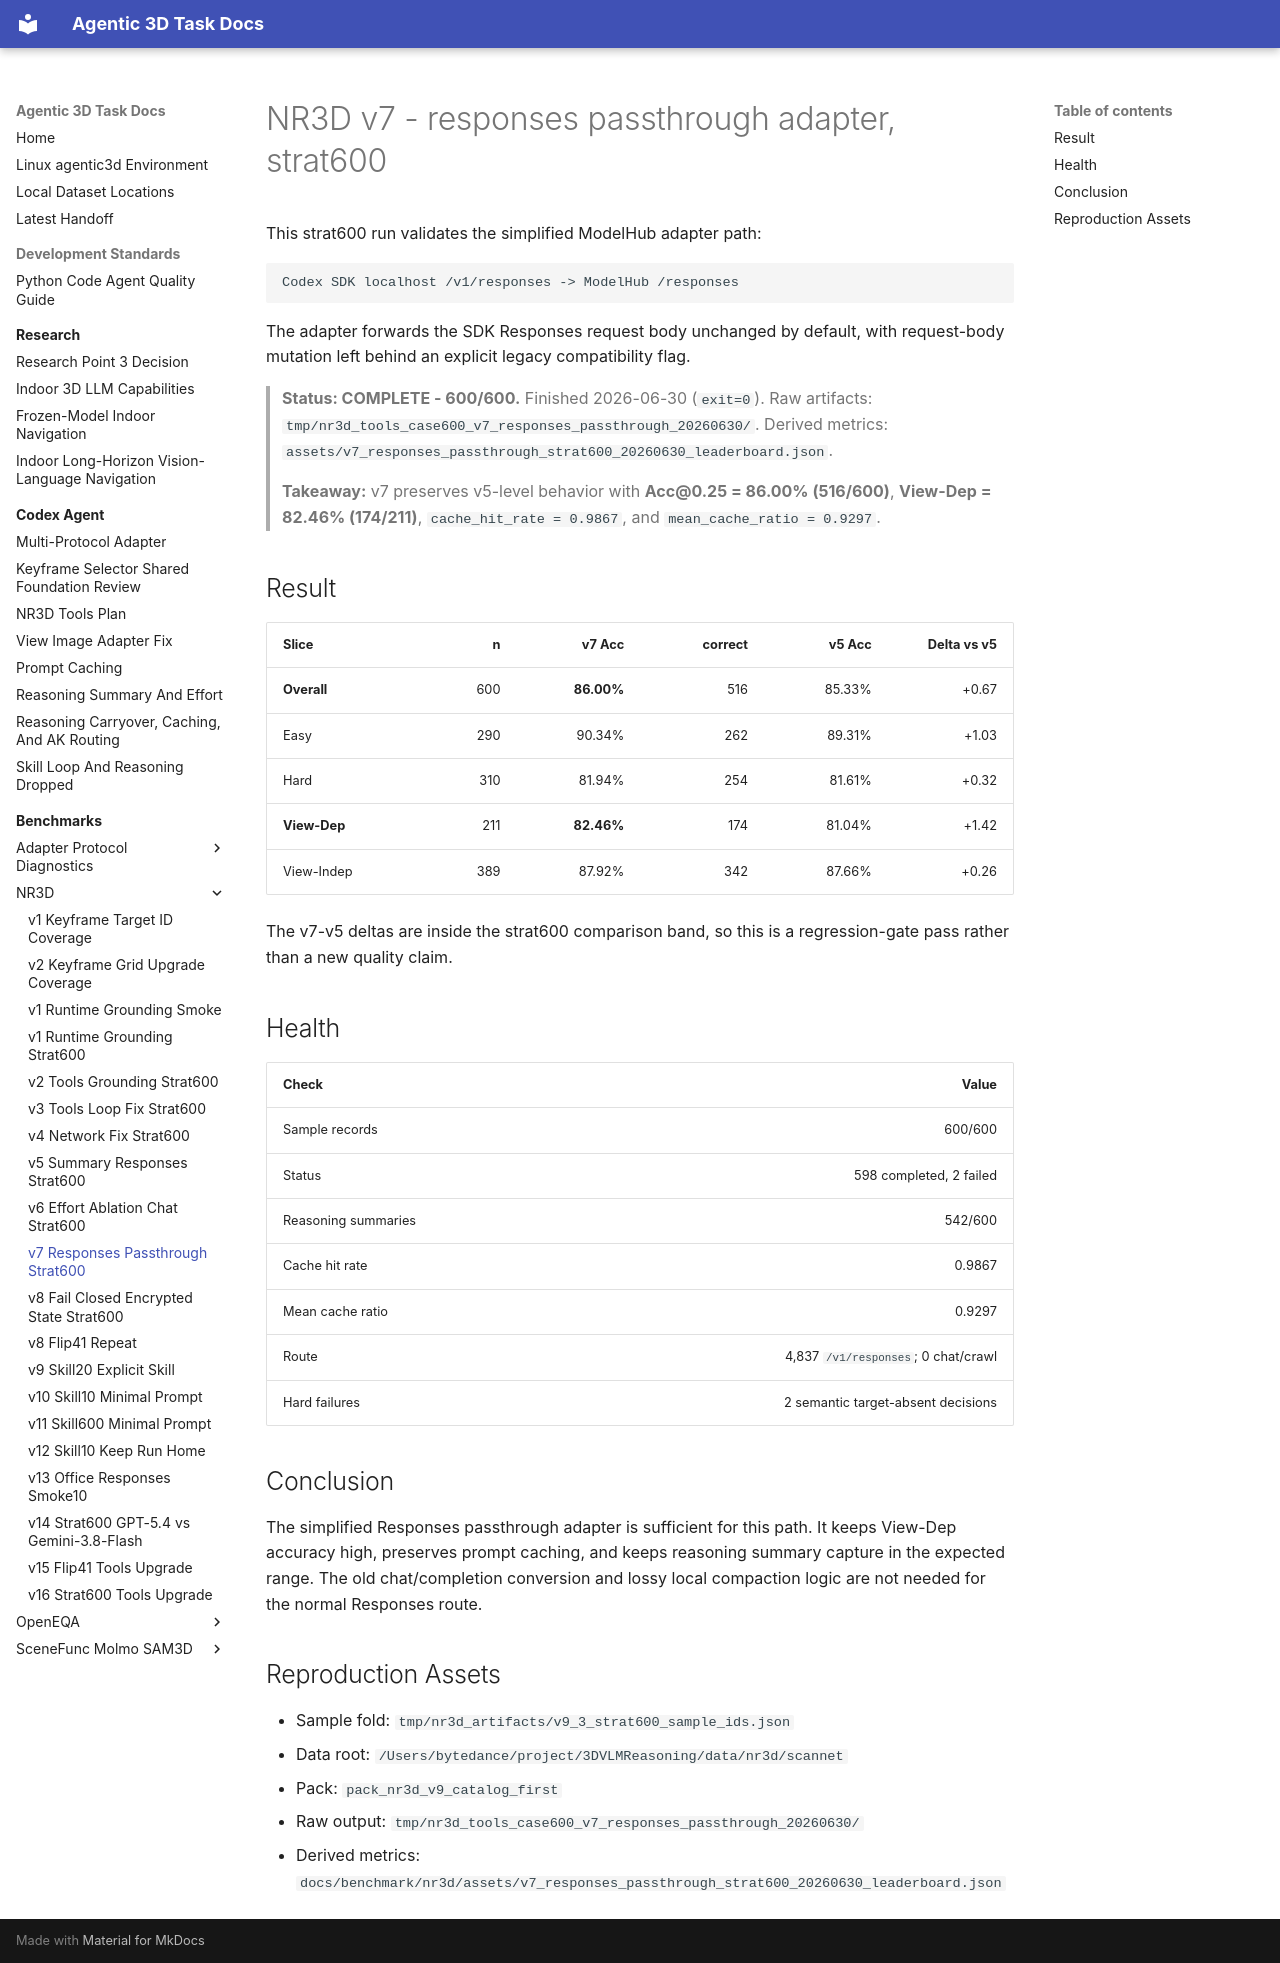

repository: yruns/agentic-3d-task · page: benchmark/nr3d/v7_responses_passthrough_strat600_20260630/index.html · generator: mkdocs

# NR3D v7 - responses passthrough adapter, strat600

This strat600 run validates the simplified ModelHub adapter path:

```text
Codex SDK localhost /v1/responses -> ModelHub /responses
```

The adapter forwards the SDK Responses request body unchanged by default, with
request-body mutation left behind an explicit legacy compatibility flag.

> **Status: COMPLETE - 600/600.** Finished 2026-06-30 (`exit=0`).
> Raw artifacts: `tmp/nr3d_tools_case600_v7_responses_passthrough_20260630/`.
> Derived metrics:
> `assets/v7_responses_passthrough_strat600_20260630_leaderboard.json`.
>
> **Takeaway:** v7 preserves v5-level behavior with **Acc@0.25 = 86.00%
> (516/600)**, **View-Dep = 82.46% (174/211)**, `cache_hit_rate = 0.9867`,
> and `mean_cache_ratio = 0.9297`.

## Result

| Slice | n | v7 Acc | correct | v5 Acc | Delta vs v5 |
|---|---:|---:|---:|---:|---:|
| **Overall** | 600 | **86.00%** | 516 | 85.33% | +0.67 |
| Easy | 290 | 90.34% | 262 | 89.31% | +1.03 |
| Hard | 310 | 81.94% | 254 | 81.61% | +0.32 |
| **View-Dep** | 211 | **82.46%** | 174 | 81.04% | +1.42 |
| View-Indep | 389 | 87.92% | 342 | 87.66% | +0.26 |

The v7-v5 deltas are inside the strat600 comparison band, so this is a
regression-gate pass rather than a new quality claim.

## Health

| Check | Value |
|---|---:|
| Sample records | 600/600 |
| Status | 598 completed, 2 failed |
| Reasoning summaries | 542/600 |
| Cache hit rate | 0.9867 |
| Mean cache ratio | 0.9297 |
| Route | 4,837 `/v1/responses`; 0 chat/crawl |
| Hard failures | 2 semantic target-absent decisions |

## Conclusion

The simplified Responses passthrough adapter is sufficient for this path. It
keeps View-Dep accuracy high, preserves prompt caching, and keeps reasoning
summary capture in the expected range. The old chat/completion conversion and
lossy local compaction logic are not needed for the normal Responses route.

## Reproduction Assets

- Sample fold: `tmp/nr3d_artifacts/v9_3_strat600_sample_ids.json`
- Data root: `/Users/bytedance/project/3DVLMReasoning/data/nr3d/scannet`
- Pack: `pack_nr3d_v9_catalog_first`
- Raw output: `tmp/nr3d_tools_case600_v7_responses_passthrough_20260630/`
- Derived metrics:
  `docs/benchmark/nr3d/assets/v7_responses_passthrough_strat600_20260630_leaderboard.json`
